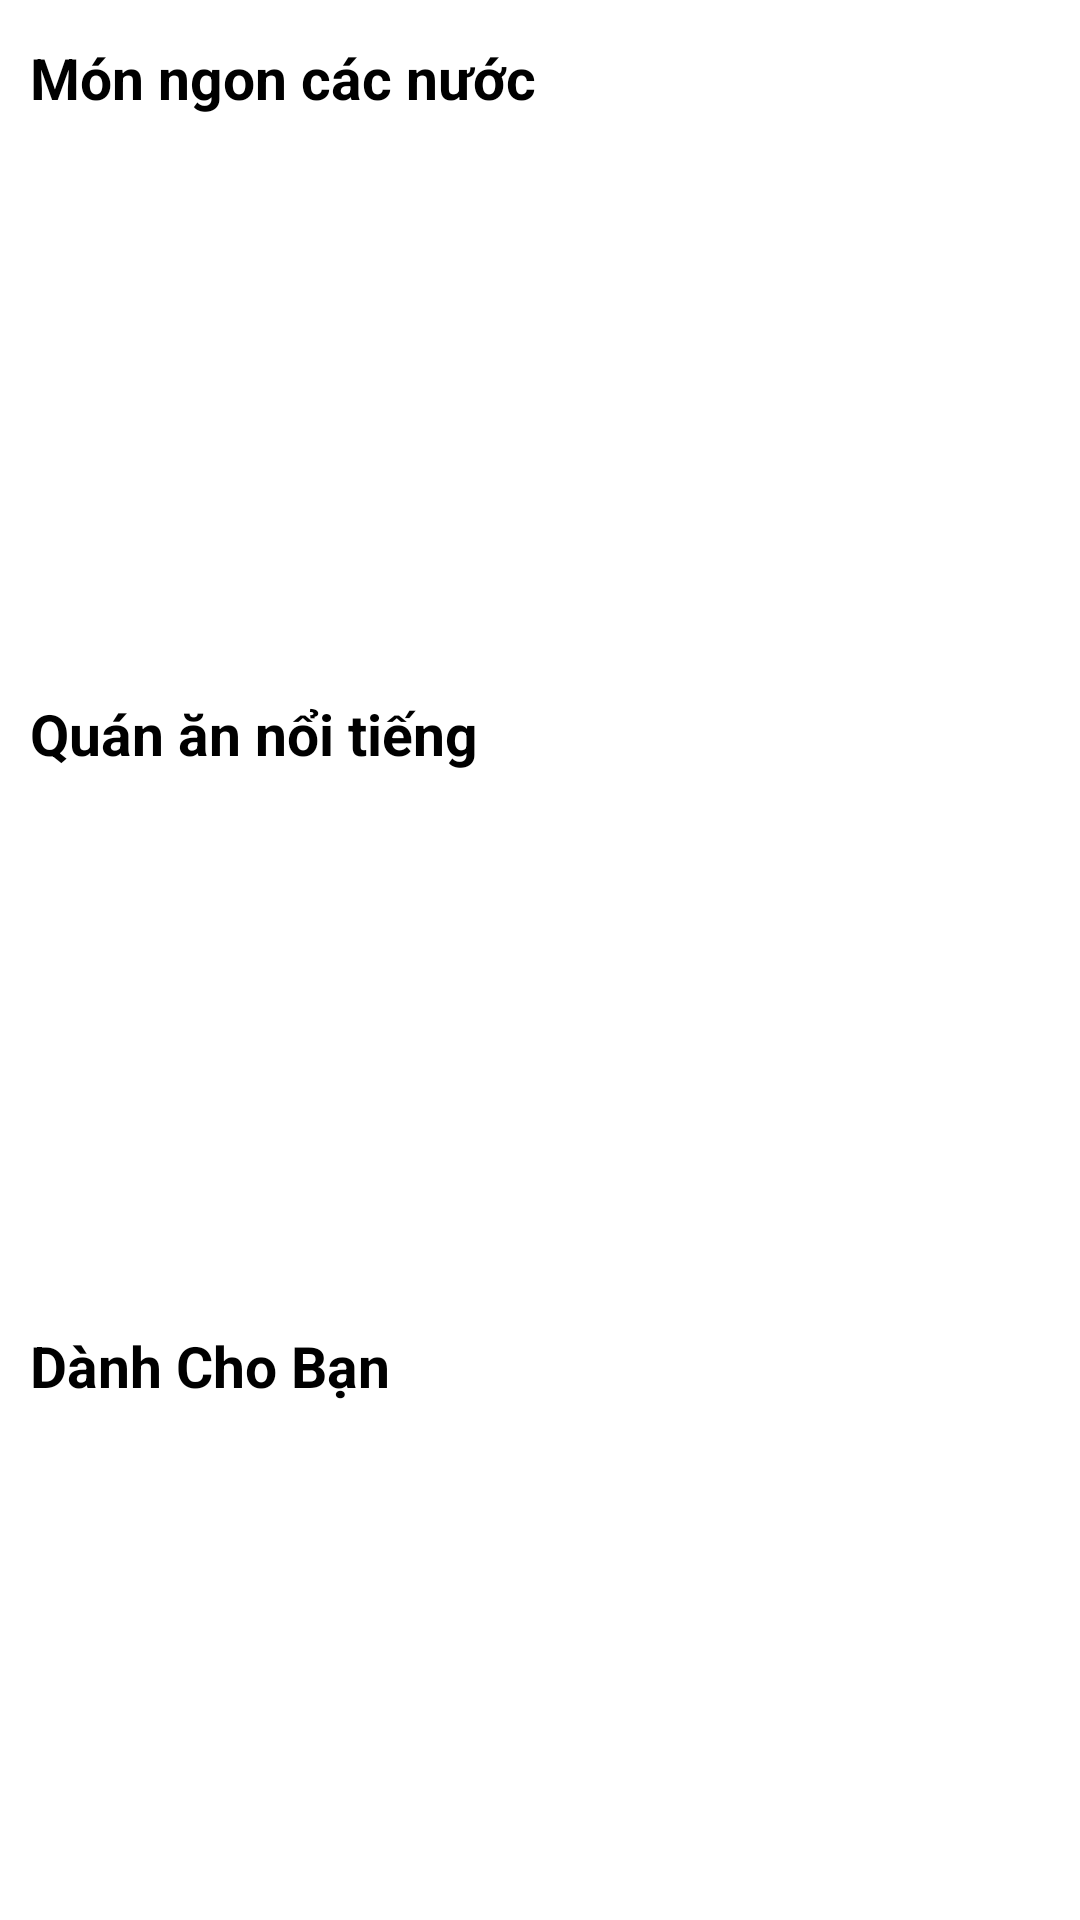

Reconstruct the res/layout file that produces this screen, plus the resources it refers to.
<!-- AndroidManifest.xml: application theme Theme.AppRivew -->
<!-- res/layout/fragment_trang_chu.xml -->
<?xml version="1.0" encoding="utf-8"?>
<RelativeLayout xmlns:android="http://schemas.android.com/apk/res/android"
    xmlns:app="http://schemas.android.com/apk/res-auto"
    xmlns:tools="http://schemas.android.com/tools"
    android:layout_width="match_parent"
    android:layout_height="match_parent"
    tools:context=".controller.fragment.TrangChu_fragment">

    

    <ScrollView
        android:layout_width="match_parent"
        android:layout_height="match_parent">

        <androidx.constraintlayout.widget.ConstraintLayout
            android:layout_width="match_parent"
            android:layout_height="match_parent"
            android:layout_marginLeft="10dp"
            android:layout_marginRight="10dp"
            >


            <androidx.viewpager2.widget.ViewPager2
                android:id="@+id/slide_trangchu"
                android:layout_width="match_parent"
                android:layout_height="match_parent"
                android:layout_marginTop="5dp"
                app:layout_constraintEnd_toEndOf="parent"
                app:layout_constraintHorizontal_bias="0.0"
                app:layout_constraintStart_toStartOf="parent"
                app:layout_constraintTop_toTopOf="parent"
                tools:ignore="MissingConstraints" />

            <TextView
                android:id="@+id/textView7"
                android:layout_width="213dp"
                android:layout_height="wrap_content"
                android:layout_below="@+id/slide_trangchu"
                android:layout_marginTop="8dp"
                android:text="Món ngon các nước"
                android:textColor="@color/black"
                android:textSize="19dp"
                android:textStyle="bold"
                app:layout_constraintEnd_toEndOf="parent"
                app:layout_constraintHorizontal_bias="0.0"
                app:layout_constraintStart_toStartOf="parent"
                app:layout_constraintTop_toBottomOf="@+id/slide_trangchu"
                tools:ignore="MissingConstraints" />

            <androidx.recyclerview.widget.RecyclerView
                android:id="@+id/rcv_monAnCacNuoc"
                android:layout_width="match_parent"
                android:layout_height="149dp"
                android:layout_below="@+id/textView7"
                android:layout_marginTop="20dp"
                app:layout_constraintEnd_toEndOf="parent"
                app:layout_constraintStart_toStartOf="parent"
                app:layout_constraintTop_toBottomOf="@+id/textView7"
                tools:ignore="MissingConstraints" />


            <TextView
                android:id="@+id/textView8"
                android:layout_width="213dp"
                android:layout_height="wrap_content"
                android:layout_marginTop="24dp"
                android:text="Quán ăn nổi tiếng "
                android:textColor="@color/black"
                android:textSize="19dp"
                android:textStyle="bold"
                app:layout_constraintEnd_toEndOf="parent"
                app:layout_constraintHorizontal_bias="0.0"
                app:layout_constraintStart_toStartOf="parent"
                app:layout_constraintTop_toBottomOf="@+id/rcv_monAnCacNuoc"
                tools:ignore="MissingConstraints" />

            <androidx.recyclerview.widget.RecyclerView
                android:id="@+id/rcv_quanNoiTieng"
                android:layout_width="match_parent"
                android:layout_height="149dp"
                android:layout_below="@+id/textView7"

                android:layout_marginTop="12dp"
                app:layout_constraintTop_toBottomOf="@+id/textView8"
                tools:ignore="MissingConstraints"
                tools:layout_editor_absoluteX="-16dp" />

            <TextView
                android:id="@+id/textView6"
                android:layout_width="wrap_content"
                android:layout_height="wrap_content"
                android:layout_marginTop="24dp"
                android:text="Dành Cho Bạn"
                android:textColor="@color/black"
                android:textSize="19dp"
                android:textStyle="bold"
                app:layout_constraintEnd_toEndOf="parent"
                app:layout_constraintHorizontal_bias="0.0"
                app:layout_constraintStart_toStartOf="parent"
                app:layout_constraintTop_toBottomOf="@+id/rcv_quanNoiTieng"
                tools:ignore="MissingConstraints" />

            <androidx.recyclerview.widget.RecyclerView
                android:id="@+id/rcv_BaiDang"
                android:layout_width="match_parent"
                android:layout_height="match_parent"
                android:layout_below="@+id/textView6"
                android:layout_marginTop="12dp"
                app:layout_constraintBottom_toBottomOf="parent"
                app:layout_constraintEnd_toEndOf="parent"
                app:layout_constraintHorizontal_bias="0.0"
                app:layout_constraintStart_toStartOf="parent"
                app:layout_constraintTop_toBottomOf="@+id/textView6"
                tools:ignore="MissingConstraints" />


        </androidx.constraintlayout.widget.ConstraintLayout>

    </ScrollView>


</RelativeLayout>
<!-- resources referenced by this layout -->
<resources>
  <color name="black">#FF000000</color>
  <style name="Theme.AppRivew" parent="Theme.MaterialComponents.DayNight.DarkActionBar">
          
          <item name="colorPrimary">@color/purple_500</item>
          <item name="colorPrimaryVariant">@color/purple_700</item>
          <item name="colorOnPrimary">@color/white</item>
          
          <item name="colorSecondary">@color/teal_200</item>
          <item name="colorSecondaryVariant">@color/teal_700</item>
          <item name="colorOnSecondary">@color/black</item>
          
          <item name="android:statusBarColor">?attr/colorPrimaryVariant</item>
          
      </style>
  <color name="purple_500">#FF6200EE</color>
  <color name="purple_700">#FF3700B3</color>
  <color name="white">#FFFFFFFF</color>
  <color name="teal_200">#FF03DAC5</color>
  <color name="teal_700">#FF018786</color>
</resources>
